Run: headless pygame with SDL's dummy video driver; simulated clock (each Clock.tick advances the game by its frame time, no real sleeping); random seed 0; keys injected as events and as key.get_pressed() state; no mouse input.
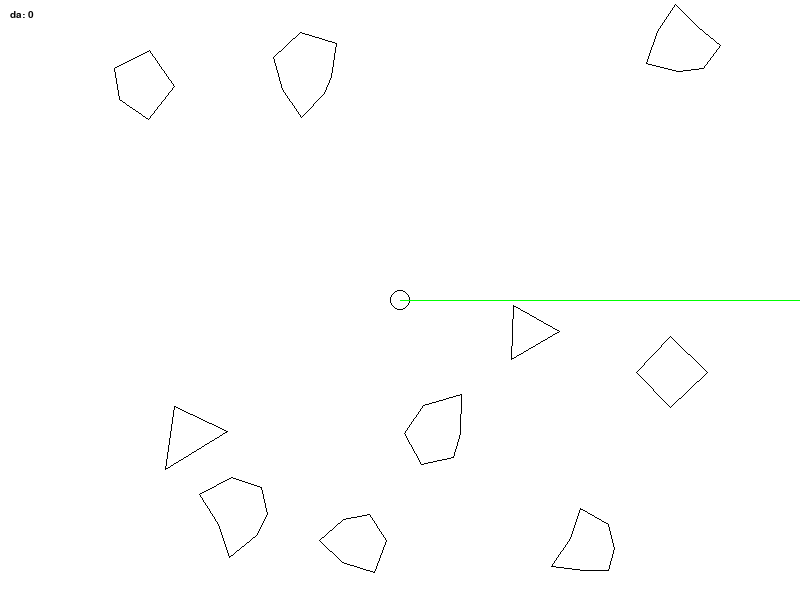
Frame 1 of 4 · flips 1–60 · no input
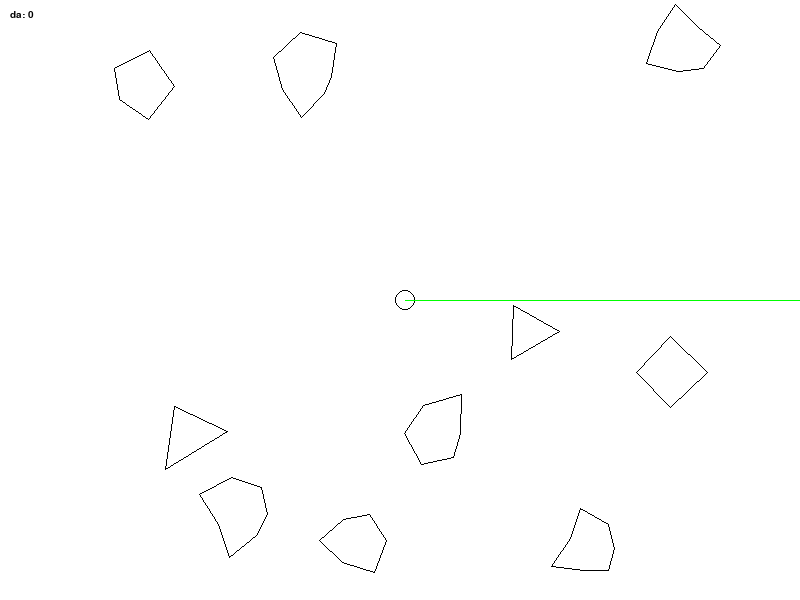
Frame 2 of 4 · flips 61–180 · tapped SPACE, RETURN · held RIGHT (→), D
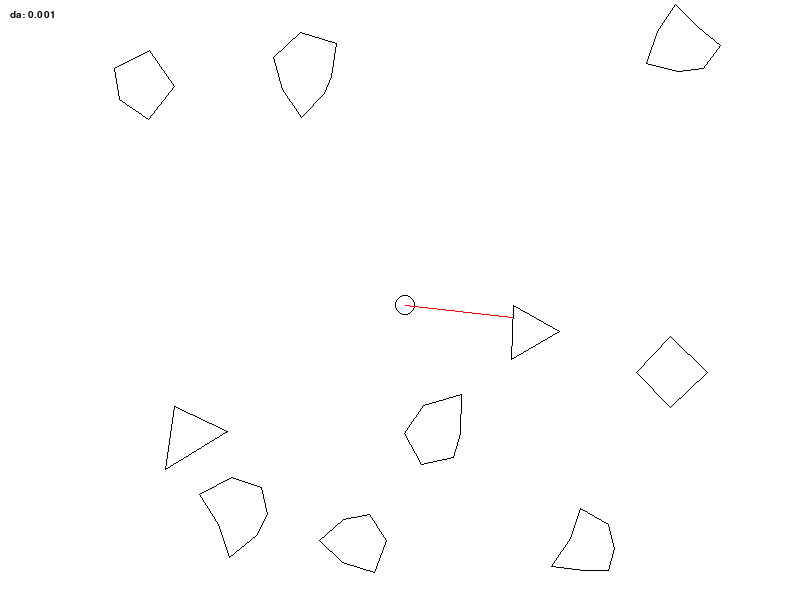
Frame 3 of 4 · flips 181–300 · held DOWN (↓), S
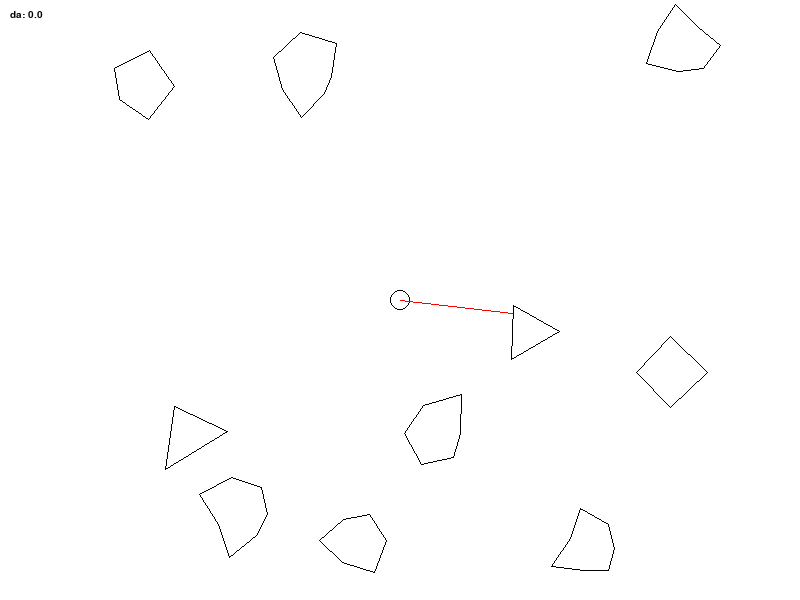
Frame 4 of 4 · flips 301–420 · held LEFT (←), A, UP (↑), W

The pygame program that drew these frames:

from math import cos, sin, sqrt, pi
from random import randint
import pygame

black = (0, 0, 0)
white = (255, 255, 255)
red = (255, 0, 0)
green = (0, 255, 0)
blue = (0, 0, 255)
yellow = (255, 255, 0)

EPS = 0.001

MIN_SHAPES_COUNT = 3
MAX_SHAPES_COUNT = 7

MAX_FIGURE_RAD = 45
MIN_FIGURE_RAD = 20

FIGURES_COUNT = 10

FPS = 60
DISPLAY_RES = (800, 600)


# FIGURE


class Figure:
    used_points = []

    def __init__(self, vertices=None):
        self.width = 1
        self.color = black
        self.vertices = []

        if vertices:
            self.vertices = vertices
        else:
            x, y = 0, 0
            while True:
                collide = False
                x = randint(MAX_FIGURE_RAD, DISPLAY_RES[0] - MAX_FIGURE_RAD)
                y = randint(MAX_FIGURE_RAD, DISPLAY_RES[1] - MAX_FIGURE_RAD)

                if len(Figure.used_points) > 0:
                    for used_x, used_y in Figure.used_points:
                        if (x - used_x)**2 + (y - used_y)**2 < 4 * MAX_FIGURE_RAD**2:
                            collide = True
                else:
                    break

                if not collide:
                    break

            Figure.used_points.append((x, y))
            self.__gen_figure((x, y))

    def __gen_figure(self, base_point):  # TODO MORE RANDOM
        shapes_count = randint(MIN_SHAPES_COUNT, MAX_SHAPES_COUNT)

        fi = 0
        for shape_number in range(shapes_count):
            r = randint(MIN_FIGURE_RAD, MAX_FIGURE_RAD)
            x = int(base_point[0] + r * cos(fi))
            y = int(base_point[1] + r * sin(fi))

            self.vertices.append([x, y])

            fi += 2 * pi/shapes_count

    def draw(self, surface):
        pygame.draw.polygon(surface, self.color, self.vertices, self.width)

    @staticmethod
    def draw_circles(surface):
        for point in Figure.used_points:
            pygame.draw.circle(surface, red, point, MAX_FIGURE_RAD, 1)


# ROBOT #


class Robot:
    def __init__(self, position, visor_angle):
        self.position = position
        self.visor_angle = visor_angle
        self.angle = 0
        self.tail_long = sqrt(DISPLAY_RES[0] ** 2 + DISPLAY_RES[1] ** 2) / 2
        self.tail = [0, 0]

    def update(self, da):
        self.visor_angle += da
        self.tail[0] = self.position[0] + self.tail_long * cos(self.visor_angle)
        self.tail[1] = self.position[1] + self.tail_long * sin(self.visor_angle)

    def move(self, dx, dy):
        self.position[0] += dx
        self.position[1] += dy

    def get_distance(self, figures):
        def how_far(p1, p2):
            return sqrt((p1[0] - p2[0])**2 + (p1[1] - p2[1])**2)

        vision_line = Line(self.position, self.tail)

        min_dist = 10000
        min_point = []
        find_intersect_point = False
        storage = []
        for figure in figures:
            vertices_count = len(figure.vertices)
            for i in range(vertices_count):
                line_segment = Line(figure.vertices[i], figure.vertices[(i + 1) % vertices_count])

                intersect_point = vision_line.intersect(line_segment)

                if intersect_point:
                    find_intersect_point = True
                    dist = how_far(self.position, intersect_point) # BAD

                    if dist < min_dist:
                        min_dist = dist
                        min_point = intersect_point
                    else:
                        storage.append(intersect_point)

        if find_intersect_point:
            return min_point

        return False

    def draw_vision(self, surface, figures):
        x, y = self.position
        pygame.draw.circle(surface, black, (int(x), int(y)), 10, 1)
        intersect_point = robot.get_distance(figures)
        if intersect_point:
            pygame.draw.line(gameDisplay, red, robot.position, intersect_point, 1)
        else:
            pygame.draw.line(surface, green, self.position, self.tail, 1)


# LINE #


class Line:
    '''
    some SO code
    http://stackoverflow.com/questions/20677795/find-the-point-of-intersecting-lines
    http://stackoverflow.com/questions/328107/how-can-you-determine-a-point-is-between-two-other-points-on-a-line-segment
    '''
    def __init__(self, p1, p2):
        self.begin = p1
        self.end = p2

        self.A = (p1[1] - p2[1])
        self.B = (p2[0] - p1[0])
        self.C = (p1[0] * p2[1] - p2[0] * p1[1])

    def intersect(self, line):
        def is_between(a, b, c):
            cross_product = (c[1] - a[1]) * (b[0] - a[0]) - (c[0] - a[0]) * (b[1] - a[1])
            if abs(cross_product) > EPS:
                return False

            dot_product = (c[0] - a[0]) * (b[0] - a[0]) + (c[1] - a[1])*(b[1] - a[1])
            if dot_product < 0:
                return False

            squared_lengthba = (b[0] - a[0])*(b[0] - a[0]) + (b[1] - a[1])*(b[1] - a[1])
            if dot_product > squared_lengthba:
                return False

            return True

        D = self.A * line.B - self.B * line.A
        Dx = -self.C * line.B - self.B * -line.C
        Dy = self.A * -line.C + self.C * line.A

        if abs(D) > 0:
            x = Dx / D
            y = Dy / D

            if is_between(line.begin, line.end, (x, y)) and \
                    is_between(self.begin, self.end, (x, y)):
                return x, y

        return False


#############################


if __name__ == '__main__':
    pygame.init()
    gameDisplay = pygame.display.set_mode(DISPLAY_RES)
    clock = pygame.time.Clock()
    pygame.key.set_repeat(500, 25)
    text = pygame.font.SysFont("monospace", 15)

    figures = [Figure() for i in range(FIGURES_COUNT)]

    robot = Robot([DISPLAY_RES[0] / 2, DISPLAY_RES[1] / 2], 0)

    delta_alpha = 0
    stop = False
    while not stop:
        # EVENTS #
        for event in pygame.event.get():
            if event.type == pygame.QUIT:
                stop = True

            if event.type == pygame.KEYDOWN:
                if event.key == pygame.K_ESCAPE:
                    stop = True

                if event.key == pygame.K_DOWN:
                    delta_alpha += 0.001
                if event.key == pygame.K_UP:
                    delta_alpha -= 0.001

                if event.key == pygame.K_w:
                    robot.move(0, -5)
                if event.key == pygame.K_s:
                    robot.move(0, 5)
                if event.key == pygame.K_a:
                    robot.move(-5, 0)
                if event.key == pygame.K_d:
                    robot.move(5, 0)

        # DRAW #
        gameDisplay.fill(white)

        label = text.render('da: ' + str(round(delta_alpha, 4)), 1, black)
        gameDisplay.blit(label, (10, 10))

        robot.draw_vision(gameDisplay, figures)

        for figure in figures:
            figure.draw(gameDisplay)

        # UPDATE #

        pygame.display.update()
        clock.tick(FPS)
        robot.update(delta_alpha)
        pygame.display.set_caption('FPS: ' + str(int(clock.get_fps())))

    pygame.quit()
